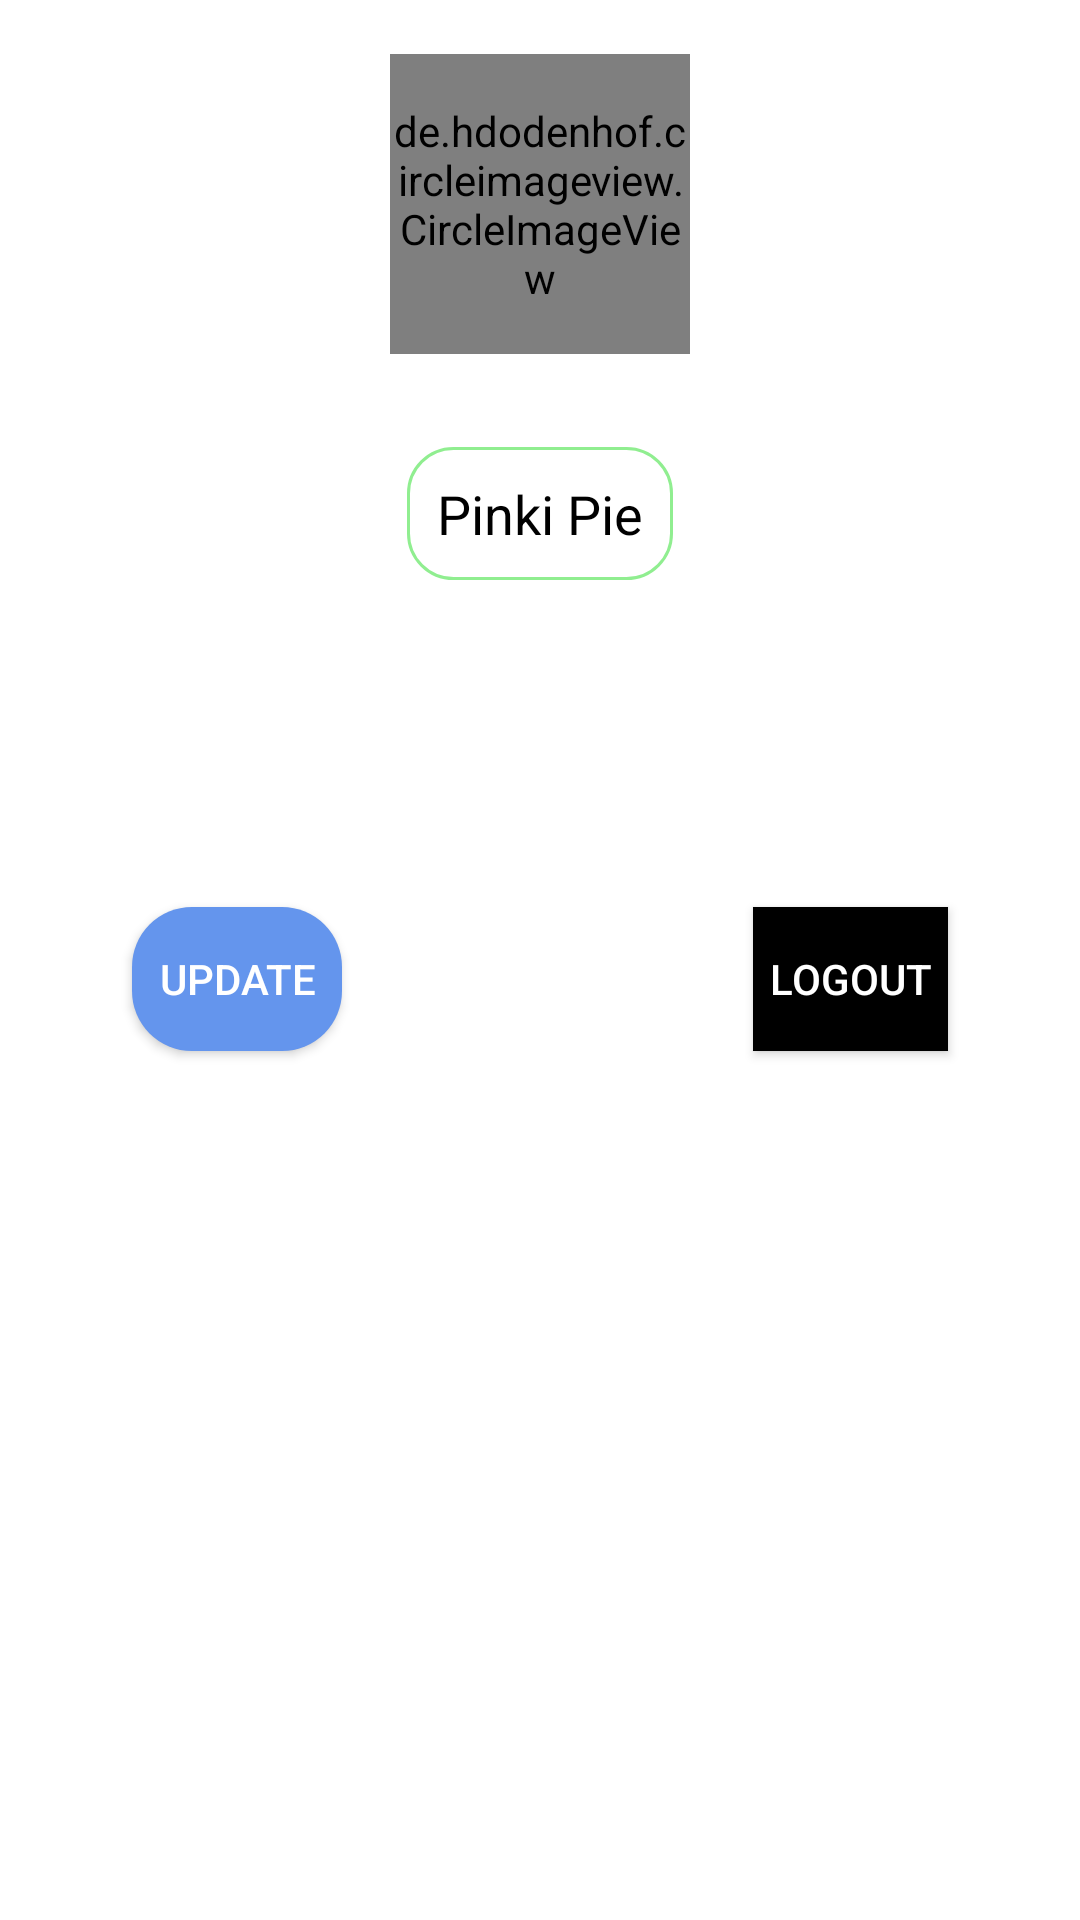

This screen was rendered from an Android layout file. Write that file and the resources it references.
<!-- AndroidManifest.xml: application theme AppTheme -->
<!-- res/layout/user_settings.xml -->
<?xml version="1.0" encoding="utf-8"?>
<RelativeLayout xmlns:android="http://schemas.android.com/apk/res/android"
    xmlns:tools="http://schemas.android.com/tools"
    android:layout_width="match_parent"
    android:background="@color/colorAccent"
    android:layout_height="wrap_content">

    <TextView
        android:id="@+id/txtclose"
        android:layout_width="20dp"
        android:layout_height="20dp"
        android:layout_alignParentTop="true"
        android:layout_alignParentEnd="true"
        android:layout_marginTop="0dp"
        android:layout_marginEnd="5dp"
        android:background="@drawable/offline"
        android:gravity="center"
        android:text="@string/x"
        android:textColor="@color/white"
        android:textStyle="bold" />

    <ImageButton
        android:id="@+id/changeImage"
        android:layout_width="40dp"
        android:layout_height="38dp"
        android:layout_alignParentTop="true"
        android:layout_gravity="center"
        android:layout_marginStart="13dp"
        android:layout_marginTop="80dp"
        android:layout_toEndOf="@+id/imageView"
        android:background="@drawable/circle"
        android:contentDescription="@string/change_image_of_user"
        android:gravity="center"
        android:padding="5dp"
        android:src="@drawable/settings" />

    <de.hdodenhof.circleimageview.CircleImageView
        android:id="@+id/imageView"
        android:layout_width="100dp"
        android:layout_height="100dp"
        android:layout_alignParentTop="true"
        android:layout_centerHorizontal="true"
        android:layout_gravity="center"
        android:layout_marginTop="18dp"
        android:src="@drawable/lou_pie" />

    <EditText
        android:id="@+id/nameEdittext"
        android:layout_width="wrap_content"
        android:layout_height="wrap_content"
        android:layout_below="@+id/imageView"
        android:layout_centerHorizontal="true"
        android:layout_marginTop="31dp"
        android:background="@drawable/edittext"
        android:hint="@string/pinki_pie"
        android:enabled="false"
        android:focusable="false"
        android:importantForAutofill="no"
        android:inputType="text"
        android:padding="10dp"
        android:singleLine="true"
        android:textAlignment="center"
        android:textColor="@color/black"
        android:textColorHint="@color/black" />

    <ImageButton
        android:id="@+id/changeName"
        android:layout_width="20dp"
        android:layout_height="30dp"
        android:layout_alignParentTop="true"
        android:layout_alignParentEnd="true"
        android:layout_marginStart="11dp"
        android:layout_marginTop="152dp"
        android:layout_marginEnd="91dp"
        android:layout_toEndOf="@+id/nameEdittext"
        android:background="@drawable/circle"
        android:src="@drawable/pencil" />

    <TextView
        android:id="@+id/locationView"
        android:layout_width="60dp"
        android:layout_height="wrap_content"
        android:layout_below="@+id/nameEdittext"
        android:layout_alignParentStart="true"
        android:layout_alignParentEnd="true"
        android:layout_marginStart="5dp"
        android:layout_marginTop="28dp"
        android:layout_marginEnd="5dp"
        android:layout_marginBottom="5dp"
        android:textAlignment="center"
        android:textColor="@color/navy"
        android:textSize="20sp"
        android:textStyle="bold"
        tools:text="Currently Located At : Buea, Bokwango Cameroon" />

    <Button
        android:id="@+id/updateInfo"
        android:layout_width="70dp"
        android:layout_height="wrap_content"
        android:layout_below="@+id/locationView"
        android:layout_alignParentStart="true"
        android:layout_marginStart="44dp"
        android:layout_marginTop="49dp"
        android:background="@drawable/button"
        android:text="@string/update"
        android:textColor="@color/white" />

    <Button
        android:id="@+id/logOut"
        android:layout_width="70dp"
        android:layout_height="wrap_content"
        android:layout_below="@+id/locationView"
        android:layout_alignParentEnd="true"
        android:layout_marginStart="137dp"
        android:layout_marginTop="49dp"
        android:layout_marginEnd="44dp"
        android:layout_toEndOf="@+id/updateInfo"
        android:background="@color/black"
        android:text="@string/log_out"
        android:textColor="@color/white" />

</RelativeLayout>
<!-- resources referenced by this layout -->
<resources>
  <color name="black">#000000</color>
  <color name="colorAccent">#FFFFFF</color>
  <color name="navy">#000080</color>
  <color name="white">#FFFFFF</color>
  <!-- drawable button (drawable) -->
  <?xml version="1.0" encoding="utf-8"?>
  <shape xmlns:android="http://schemas.android.com/apk/res/android">
  
      <corners
          android:radius="20dp" />
  
      <solid
          android:color="@color/cornflower_blue" />
  
  
      <size
          android:width="100dp"
          android:height="40dp" />
  
  </shape>
  <!-- drawable circle (drawable) -->
  <?xml version="1.0" encoding="utf-8"?>
  <shape xmlns:android="http://schemas.android.com/apk/res/android"
      android:shape="ring"
      android:innerRadius="10dp"
      android:thickness="20dp"
      android:useLevel="true">
  
      <solid android:color="@color/_light_green"
          />
  
      <size
          android:width="55dp"
          android:height="55dp" />
  
  </shape>
  <!-- drawable edittext (drawable) -->
  <?xml version="1.0" encoding="utf-8"?>
  <shape xmlns:android="http://schemas.android.com/apk/res/android"
      android:padding="10dp"
      android:shape="rectangle">
      <solid android:color="@color/colorAccent" />
      <corners
          android:bottomLeftRadius="15dp"
          android:bottomRightRadius="15dp"
          android:topLeftRadius="15dp"
          android:topRightRadius="15dp" />
  
      <stroke
          android:width="1dip"
          android:color="@color/_light_green" />
  </shape>
  <string name="change_image_of_user">change image of user</string>
  <string name="log_out">LogOut</string>
  <string name="pinki_pie">Pinki Pie</string>
  <string name="update">Update</string>
  <string name="x">X</string>
  <style name="AppTheme" parent="Theme.AppCompat.Light.NoActionBar">
          
          <item name="colorPrimary">@color/royal_blue</item>
          <item name="colorPrimaryDark">@color/steel_blue</item>
          <item name="colorAccent">@color/white</item>
          <item name="android:windowBackground">@color/colorAccent</item>
          <item name="android:windowTranslucentStatus">true</item>
      </style>
  <color name="cornflower_blue">#6495ED</color>
  <color name="_light_green">#90EE90</color>
  <color name="royal_blue">#4169E1</color>
  <color name="steel_blue">#4682B4</color>
</resources>
